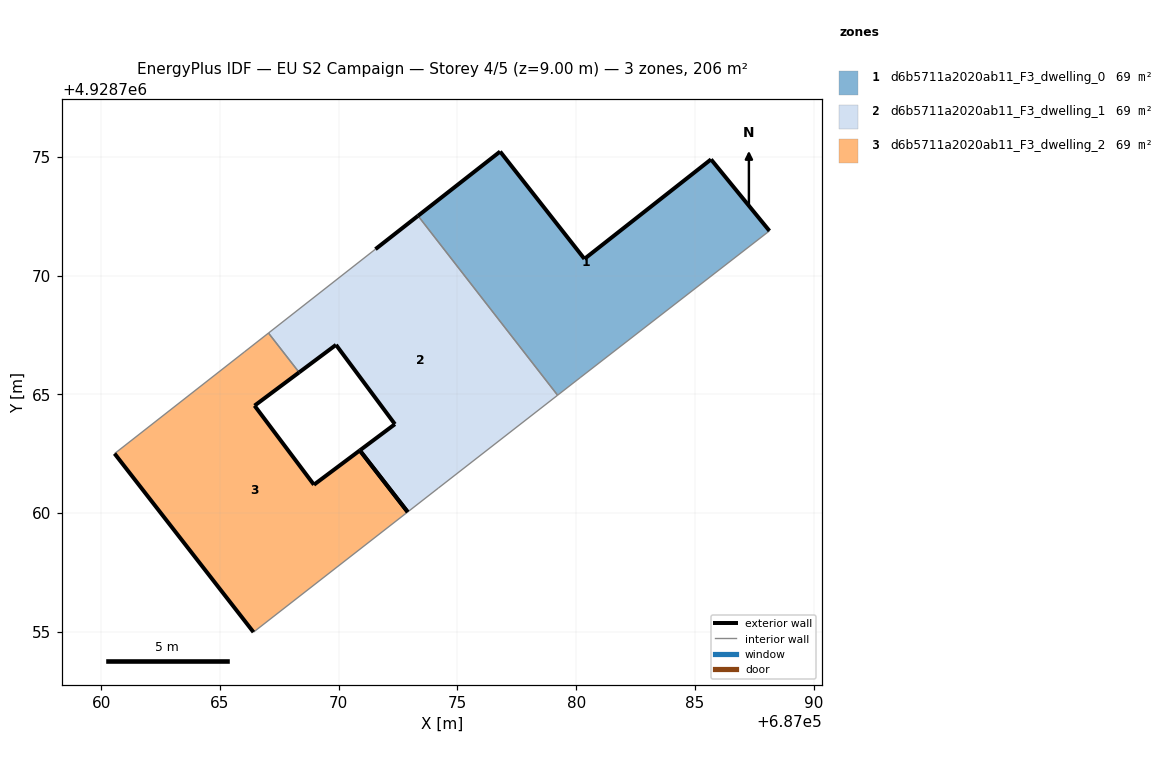
=== STOREY PLAN SPEC (per zone: floor XY polygon, exterior-wall plan segments, windows/doors) ===
zone 1: d6b5711a2020ab11_F3_dwelling_0  (68.6 m²)
  floor: (687088.13, 4928771.88) (687085.67, 4928774.89) (687080.34, 4928770.70) (687076.79, 4928775.22) (687073.34, 4928772.52) (687079.21, 4928764.96) (687080.17, 4928765.70)
  exterior wall: (687085.68, 4928774.89) – (687088.14, 4928771.88)  [3.9 m]
  exterior wall: (687073.34, 4928772.52) – (687076.80, 4928775.22)  [4.4 m]
  exterior wall: (687076.80, 4928775.22) – (687080.34, 4928770.70)  [5.7 m]
  exterior wall: (687080.34, 4928770.70) – (687085.68, 4928774.89)  [6.8 m]
  interior walls: 3
zone 2: d6b5711a2020ab11_F3_dwelling_1  (68.6 m²)
  floor: (687079.21, 4928764.96) (687073.34, 4928772.52) (687071.54, 4928771.11) (687067.04, 4928767.58) (687068.33, 4928765.92) (687069.88, 4928767.08) (687072.36, 4928763.74) (687070.89, 4928762.64) (687072.90, 4928760.05) (687074.19, 4928761.05)
  exterior wall: (687070.89, 4928762.64) – (687072.36, 4928763.74)  [1.8 m]
  exterior wall: (687072.36, 4928763.74) – (687069.89, 4928767.08)  [4.2 m]
  exterior wall: (687069.89, 4928767.08) – (687068.33, 4928765.92)  [1.9 m]
  exterior wall: (687071.55, 4928771.11) – (687073.34, 4928772.52)  [2.3 m]
  exterior wall: (687072.90, 4928760.05) – (687070.89, 4928762.64)  [3.3 m]
  interior walls: 5
zone 3: d6b5711a2020ab11_F3_dwelling_2  (68.6 m²)
  floor: (687072.90, 4928760.05) (687070.89, 4928762.64) (687068.95, 4928761.19) (687066.45, 4928764.52) (687068.33, 4928765.92) (687067.04, 4928767.58) (687066.02, 4928766.78) (687060.56, 4928762.50) (687066.41, 4928754.99)
  exterior wall: (687068.33, 4928765.92) – (687066.45, 4928764.52)  [2.3 m]
  exterior wall: (687066.45, 4928764.52) – (687068.95, 4928761.19)  [4.2 m]
  exterior wall: (687068.95, 4928761.19) – (687070.89, 4928762.64)  [2.4 m]
  exterior wall: (687066.41, 4928754.99) – (687060.56, 4928762.50)  [9.5 m]
  exterior wall: (687070.89, 4928762.64) – (687072.90, 4928760.05)  [3.3 m]
  interior walls: 4

=== DERIVED (storey summary) ===
Building: EU S2 Campaign
Storey: 4 of 5  (floor level z = 9.00 m)
Storey gross floor area: 205.8 m²
Zones on this storey: 3
  - d6b5711a2020ab11_F3_dwelling_0: floor 68.6 m²; exterior wall 20.8 m (62.4 m²); WWR 0.0%
  - d6b5711a2020ab11_F3_dwelling_1: floor 68.6 m²; exterior wall 13.5 m (40.5 m²); WWR 0.0%
  - d6b5711a2020ab11_F3_dwelling_2: floor 68.6 m²; exterior wall 21.7 m (65.2 m²); WWR 0.0%
Zone adjacency (shared interzone walls):
  - d6b5711a2020ab11_F3_dwelling_0 ↔ d6b5711a2020ab11_F3_dwelling_1
  - d6b5711a2020ab11_F3_dwelling_1 ↔ d6b5711a2020ab11_F3_dwelling_2